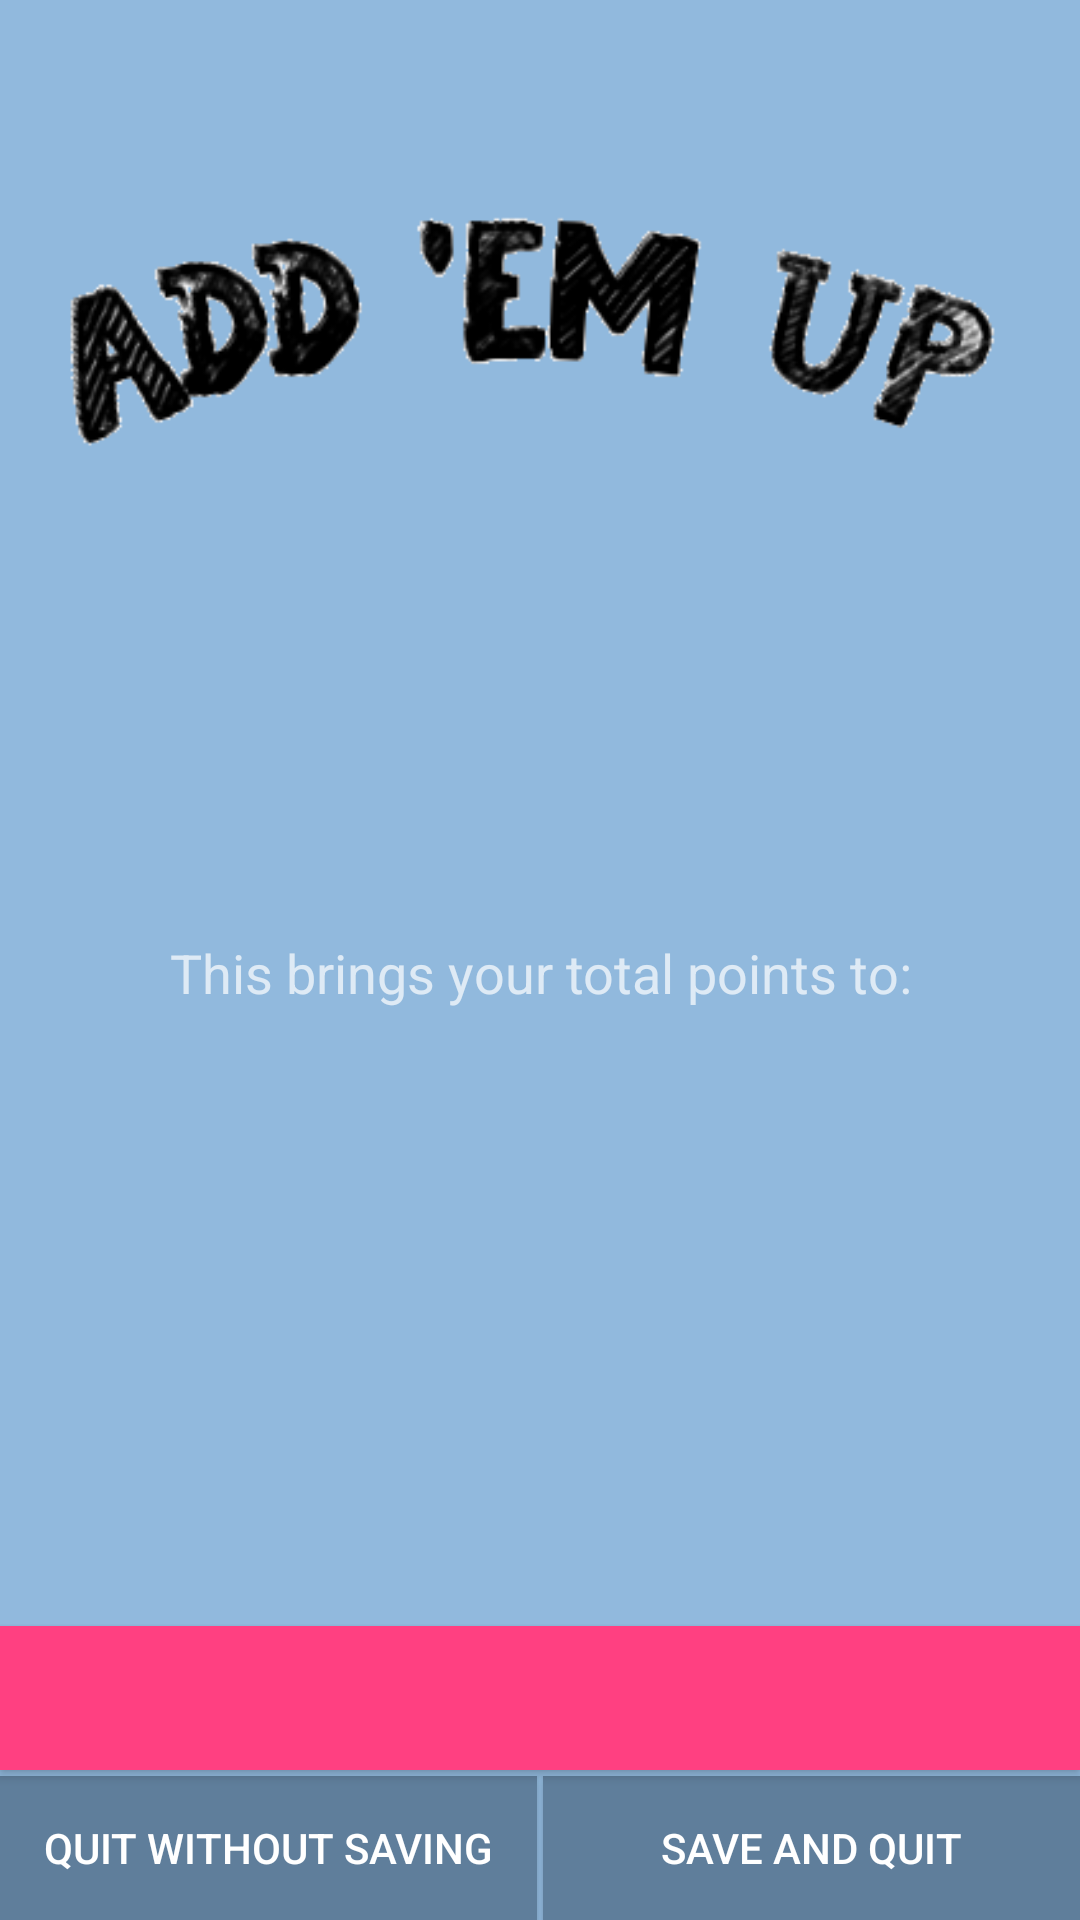

This screen was rendered from an Android layout file. Write that file and the resources it references.
<!-- AndroidManifest.xml: application theme Theme.AppCompat.NoActionBar -->
<!-- res/layout/activity_end_of_level.xml -->
<?xml version="1.0" encoding="utf-8"?>
<android.support.constraint.ConstraintLayout xmlns:android="http://schemas.android.com/apk/res/android"
    xmlns:app="http://schemas.android.com/apk/res-auto"
    xmlns:tools="http://schemas.android.com/tools"
    android:layout_width="match_parent"
    android:layout_height="match_parent"
    android:background="@color/colorPrimary"
    tools:context="com.simonebakker.simone.addemup.activities.EndOfLevel">

    <TextView
        android:id="@+id/passed_level"
        android:layout_width="wrap_content"
        android:layout_height="wrap_content"
        android:layout_marginBottom="8dp"
        android:layout_marginEnd="8dp"
        android:layout_marginLeft="8dp"
        android:layout_marginRight="8dp"
        android:layout_marginStart="8dp"
        tools:text="/You passed level x with:/"
        android:textSize="24sp"
        app:layout_constraintBottom_toTopOf="@+id/level_points"
        app:layout_constraintHorizontal_bias="0.504"
        app:layout_constraintLeft_toLeftOf="parent"
        app:layout_constraintRight_toRightOf="parent" />

    <TextView
        android:id="@+id/textView2"
        android:layout_width="wrap_content"
        android:layout_height="wrap_content"
        android:layout_marginLeft="8dp"
        android:layout_marginRight="8dp"
        android:text="@string/total_points"
        android:textSize="18sp"
        app:layout_constraintLeft_toLeftOf="parent"
        app:layout_constraintRight_toRightOf="parent"
        android:layout_marginStart="8dp"
        android:layout_marginEnd="8dp"
        android:layout_marginTop="24dp"
        app:layout_constraintTop_toBottomOf="@+id/level_points"
        app:layout_constraintHorizontal_bias="0.504" />

    <TextView
        android:id="@+id/total_points"
        android:layout_width="wrap_content"
        android:layout_height="wrap_content"
        android:layout_marginLeft="8dp"
        android:layout_marginRight="8dp"
        android:layout_marginTop="7dp"
        tools:text="/points/"
        android:textAppearance="@android:style/TextAppearance.Material.Large"
        android:textSize="30sp"
        app:layout_constraintLeft_toLeftOf="parent"
        app:layout_constraintRight_toRightOf="parent"
        android:layout_marginStart="8dp"
        android:layout_marginEnd="8dp"
        app:layout_constraintHorizontal_bias="0.501"
        app:layout_constraintTop_toBottomOf="@+id/textView2" />

    <TextView
        android:id="@+id/level_points"
        android:layout_width="wrap_content"
        android:layout_height="wrap_content"
        android:layout_marginBottom="8dp"
        android:layout_marginEnd="8dp"
        android:layout_marginLeft="8dp"
        android:layout_marginRight="8dp"
        android:layout_marginStart="8dp"
        android:layout_marginTop="8dp"
        tools:text="/y points/"
        android:textSize="24sp"
        app:layout_constraintBottom_toTopOf="@+id/next_btn"
        app:layout_constraintHorizontal_bias="0.503"
        app:layout_constraintLeft_toLeftOf="parent"
        app:layout_constraintRight_toRightOf="parent"
        app:layout_constraintTop_toTopOf="parent"
        app:layout_constraintVertical_bias="0.502" />

    <Button
        android:id="@+id/next_btn"
        android:layout_width="0dp"
        android:layout_height="wrap_content"
        android:layout_marginBottom="2dp"
        android:background="@color/colorAccent"
        tools:text="/Next level/"
        app:layout_constraintBottom_toTopOf="@+id/quit_btns_holder"
        app:layout_constraintLeft_toLeftOf="parent"
        app:layout_constraintRight_toRightOf="parent" />

    <ImageView
        android:id="@+id/imageView"
        android:layout_width="0dp"
        android:layout_height="85dp"
        android:layout_marginBottom="8dp"
        android:layout_marginTop="8dp"
        app:layout_constraintBottom_toTopOf="@+id/passed_level"
        app:layout_constraintLeft_toLeftOf="parent"
        app:layout_constraintRight_toRightOf="parent"
        app:layout_constraintTop_toTopOf="parent"
        app:srcCompat="@drawable/logo"
        app:layout_constraintHorizontal_bias="0.0"
        app:layout_constraintVertical_bias="0.506" />

    <LinearLayout
        android:id="@+id/quit_btns_holder"
        android:layout_width="0dp"
        android:layout_height="wrap_content"
        android:orientation="horizontal"
        app:layout_constraintBottom_toBottomOf="parent"
        app:layout_constraintLeft_toLeftOf="parent"
        app:layout_constraintRight_toRightOf="parent">

        <Button
            android:id="@+id/quit_no_save_btn"
            android:layout_width="0dp"
            android:layout_height="wrap_content"
            android:layout_marginEnd="1dp"
            android:layout_weight="1"
            android:background="@color/colorPrimaryDark"
            android:text="@string/quit_no_save"
            app:layout_constraintBottom_toBottomOf="parent"
            app:layout_constraintHorizontal_bias="0.0"
            app:layout_constraintLeft_toLeftOf="parent"
            app:layout_constraintRight_toRightOf="parent" />

        <Button
            android:id="@+id/quit_btn"
            android:layout_width="0dp"
            android:layout_height="wrap_content"
            android:layout_marginBottom="0dp"
            android:layout_marginStart="1dp"
            android:layout_marginEnd="0dp"
            android:layout_weight="1"
            android:background="@color/colorPrimaryDark"
            android:paddingStart="0dp"
            android:paddingEnd="0dp"
            android:text="@string/save_quit"
            app:layout_constraintBottom_toTopOf="@+id/quit_no_save_btn"
            app:layout_constraintHorizontal_bias="0.0"
            app:layout_constraintLeft_toLeftOf="parent"
            app:layout_constraintRight_toRightOf="parent" />

    </LinearLayout>
</android.support.constraint.ConstraintLayout>
<!-- resources referenced by this layout -->
<resources>
  <color name="colorAccent">#ff4081</color>
  <color name="colorPrimary">#91b9dd</color>
  <color name="colorPrimaryDark">#5f7e9b</color>
  <!-- drawable logo: png bitmap (drawable, 9553 bytes) -->
  <string name="quit_no_save">Quit without saving</string>
  <string name="save_quit">Save and quit</string>
  <string name="total_points">This brings your total points to:</string>
</resources>
